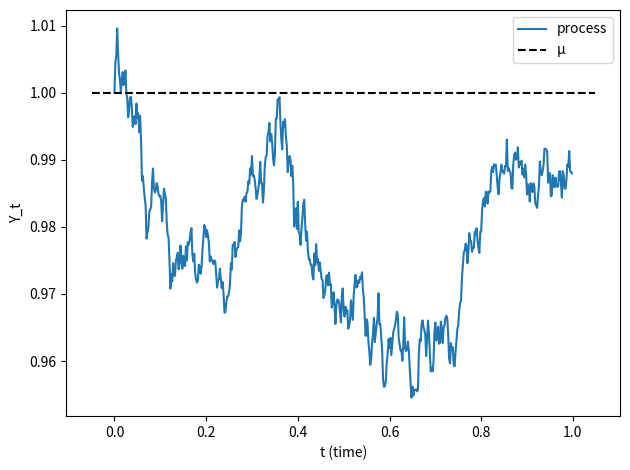

Reproduce this figure in Python. (Note: this script raises an exception after producing the figure.)
"""
Numerically approximating the solution to the Ornstein-Uhlenbeck Process with the Euler-Maruyama method
For simplicity, program assumes domain of 0 to 1 and other parameters should be scaled accordingly

[redacted]
"""

import numpy as np
import matplotlib.pyplot as plt

N=500
theta = .5
y0 = 1
mu=1
sigma = 2

step= 1/N

#Functions Used
def generate(step):
    return(np.random.normal(0, step))

def dy(sigma, theta, y, step):
    return(theta*(mu-y)*step + generate(step))

#Recursively generating samples

array=np.zeros(N)
array[0]=y0

for i in range(1, N):
    array[i]=array[i-1]+dy(sigma, theta, array[i-1], step)
    
#Plotting results
plt.plot(np.array(range(len(array)))/N, array, label="process")
plt.xlabel("t (time)")
plt.ylabel("Y_t")
plt.hlines(mu, color="black", xmin=plt.gca().get_xlim()[0], xmax=plt.gca().get_xlim()[1], linestyle="dashed", label=u"\u03bc")
plt.legend()
plt.tight_layout()

params = [theta, y0, mu, sigma, N]
plt.savefig("graphs/Process_" + "_".join([str(param) for param in params])+ "_steps.png")
plt.show()
    
    
